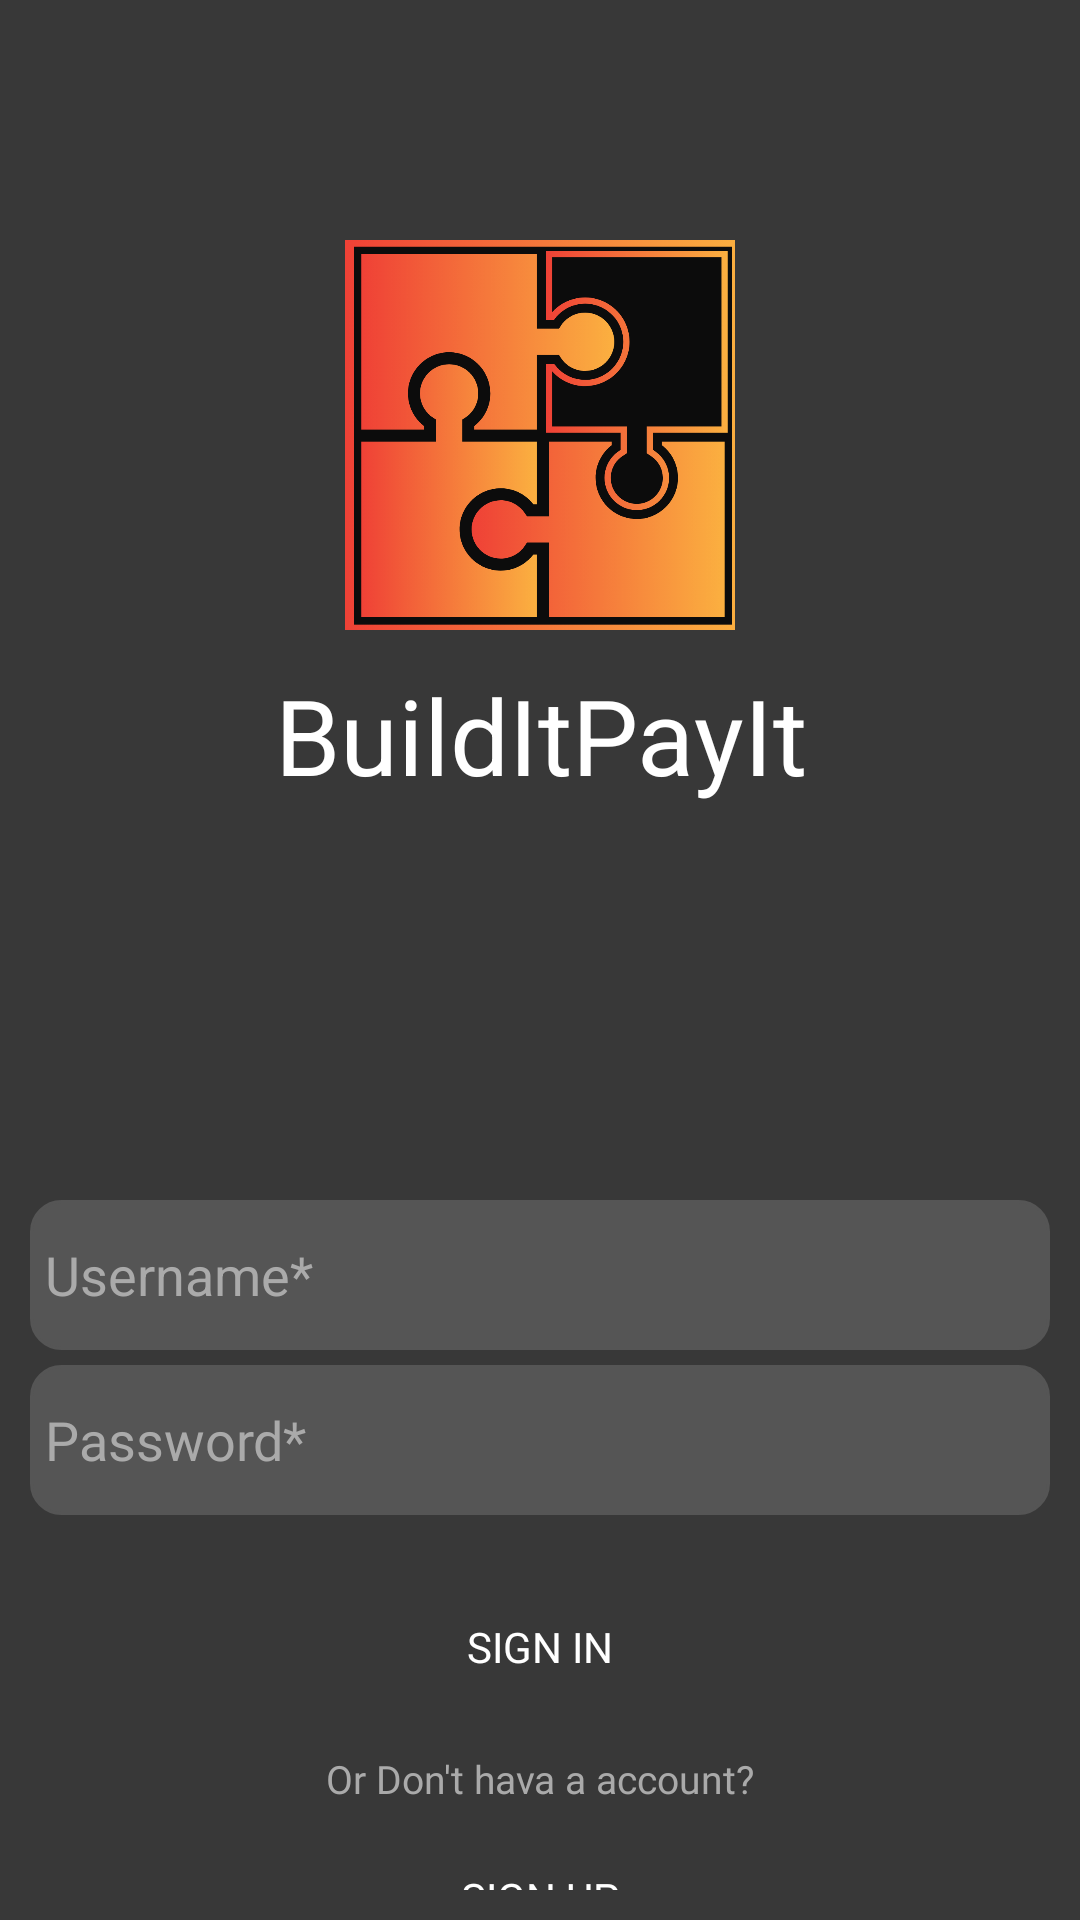

Reconstruct the res/layout file that produces this screen, plus the resources it refers to.
<!-- AndroidManifest.xml: application theme Theme.BIPI -->
<!-- res/layout/signin.xml -->
<?xml version="1.0" encoding="utf-8"?>
<LinearLayout xmlns:android="http://schemas.android.com/apk/res/android"
    xmlns:app="http://schemas.android.com/apk/res-auto"
    xmlns:tools="http://schemas.android.com/tools"
    android:layout_width="match_parent"
    android:layout_height="match_parent"
    android:orientation="vertical"
    android:padding="10dp"
    android:background="@color/background_black"
    tools:context=".SignInPage">

    <ImageView
        android:id="@+id/imageView"
        android:layout_width="match_parent"
        android:layout_height="130dp"
        android:src="@drawable/bipi"
        android:layout_marginTop="70dp"

        />

    <TextView
        android:id="@+id/tv_1"
        android:layout_width="match_parent"
        android:layout_height="50dp"
        android:layout_marginTop="10dp"
        android:gravity="center"
        android:text="BuildItPayIt"
        android:textColor="@color/white"
        android:textSize="35sp"

        />

    <EditText
        android:id="@+id/et_1"
        android:layout_width="match_parent"
        android:layout_height="50dp"
        android:hint="Username*"
        android:maxLines="1"
        android:padding="5dp"
        android:textColorHint="@color/hint_grey"
        android:layout_marginTop="130dp"
        android:textColor="@color/white"
        android:background="@drawable/bg_username"


        />
    <EditText
        android:id="@+id/et_2"
        android:layout_width="match_parent"
        android:layout_height="50dp"
        android:hint="Password*"
        android:maxLines="1"
        android:padding="5dp"
        android:textColorHint="@color/hint_grey"
        android:layout_marginTop="5dp"
        android:inputType="textPassword"
        android:textColor="@color/white"
        android:background="@drawable/bg_username"
        android:fontFamily="@font/sans_serif"


        />

    <Button
        android:id="@+id/btn_login"
        android:layout_width="360dp"
        android:layout_height="wrap_content"
        android:layout_gravity="center"
        android:layout_marginTop="20dp"
        android:text="Sign In"
        android:textColor="@color/white"
        android:background="@drawable/button_shape"
        android:fontFamily="@font/sans_serif"


        />

    <TextView
        android:id="@+id/tv_2"
        android:layout_width="match_parent"
        android:layout_height="20dp"
        android:layout_marginTop="10dp"
        android:gravity="center"
        android:text="Or Don't hava a account?"
        android:textColor="@color/hint_grey"
        android:textSize="13dp"
        android:fontFamily="@font/sans_serif"

        />

    <Button
        android:id="@+id/btn_signup"
        android:layout_width="360dp"
        android:layout_height="wrap_content"
        android:textColor="@color/white"
        android:text="Sign Up"
        android:layout_marginTop="20dp"
        android:layout_gravity="center"
        android:background="@drawable/button_shape"
        android:fontFamily="@font/sans_serif"


        />

    <TextView
        android:id="@+id/tv_3"
        android:layout_width="match_parent"
        android:layout_height="wrap_content"
        android:layout_marginTop="10dp"
        android:gravity="center"
        android:text="By proceeding you also agree to the Terms of Service \n and Privacy Policy"
        android:textColor="@color/hint_grey"
        android:textSize="13dp"
        android:fontFamily="@font/sans_serif"

        />



</LinearLayout>
<!-- resources referenced by this layout -->
<resources>
  <color name="background_black">#383838</color>
  <color name="hint_grey">#aaaaaa</color>
  <color name="white">#FFFFFFFF</color>
  <!-- drawable bg_username (drawable) -->
  <?xml version="1.0" encoding="utf-8"?>
  <shape xmlns:android="http://schemas.android.com/apk/res/android">
      <stroke
          android:width="1dp"
          android:color="@color/Davy_grey"
  
          />
  
      <corners
          android:radius="10dp"
          />
      <solid android:color="@color/Davy_grey"
          />
  
  </shape>
  <!-- drawable bipi: png bitmap (drawable-xhdpi, 392110 bytes) -->
  <style name="Theme.BIPI" parent="Theme.MaterialComponents.DayNight.DarkActionBar">
          
          <item name="colorPrimary">@color/orange</item>
          <item name="colorPrimaryVariant">@color/orange</item>
          <item name="colorOnPrimary">@color/white</item>
          
          <item name="colorSecondary">@color/teal_200</item>
          <item name="colorSecondaryVariant">@color/teal_700</item>
          <item name="colorOnSecondary">@color/black</item>
          
          <item name="android:statusBarColor">?attr/colorPrimaryVariant</item>
          
      </style>
  <color name="Davy_grey">#555555</color>
  <color name="orange">#f28500</color>
  <color name="teal_200">#FF03DAC5</color>
  <color name="teal_700">#FF018786</color>
  <color name="black">#FF000000</color>
</resources>
